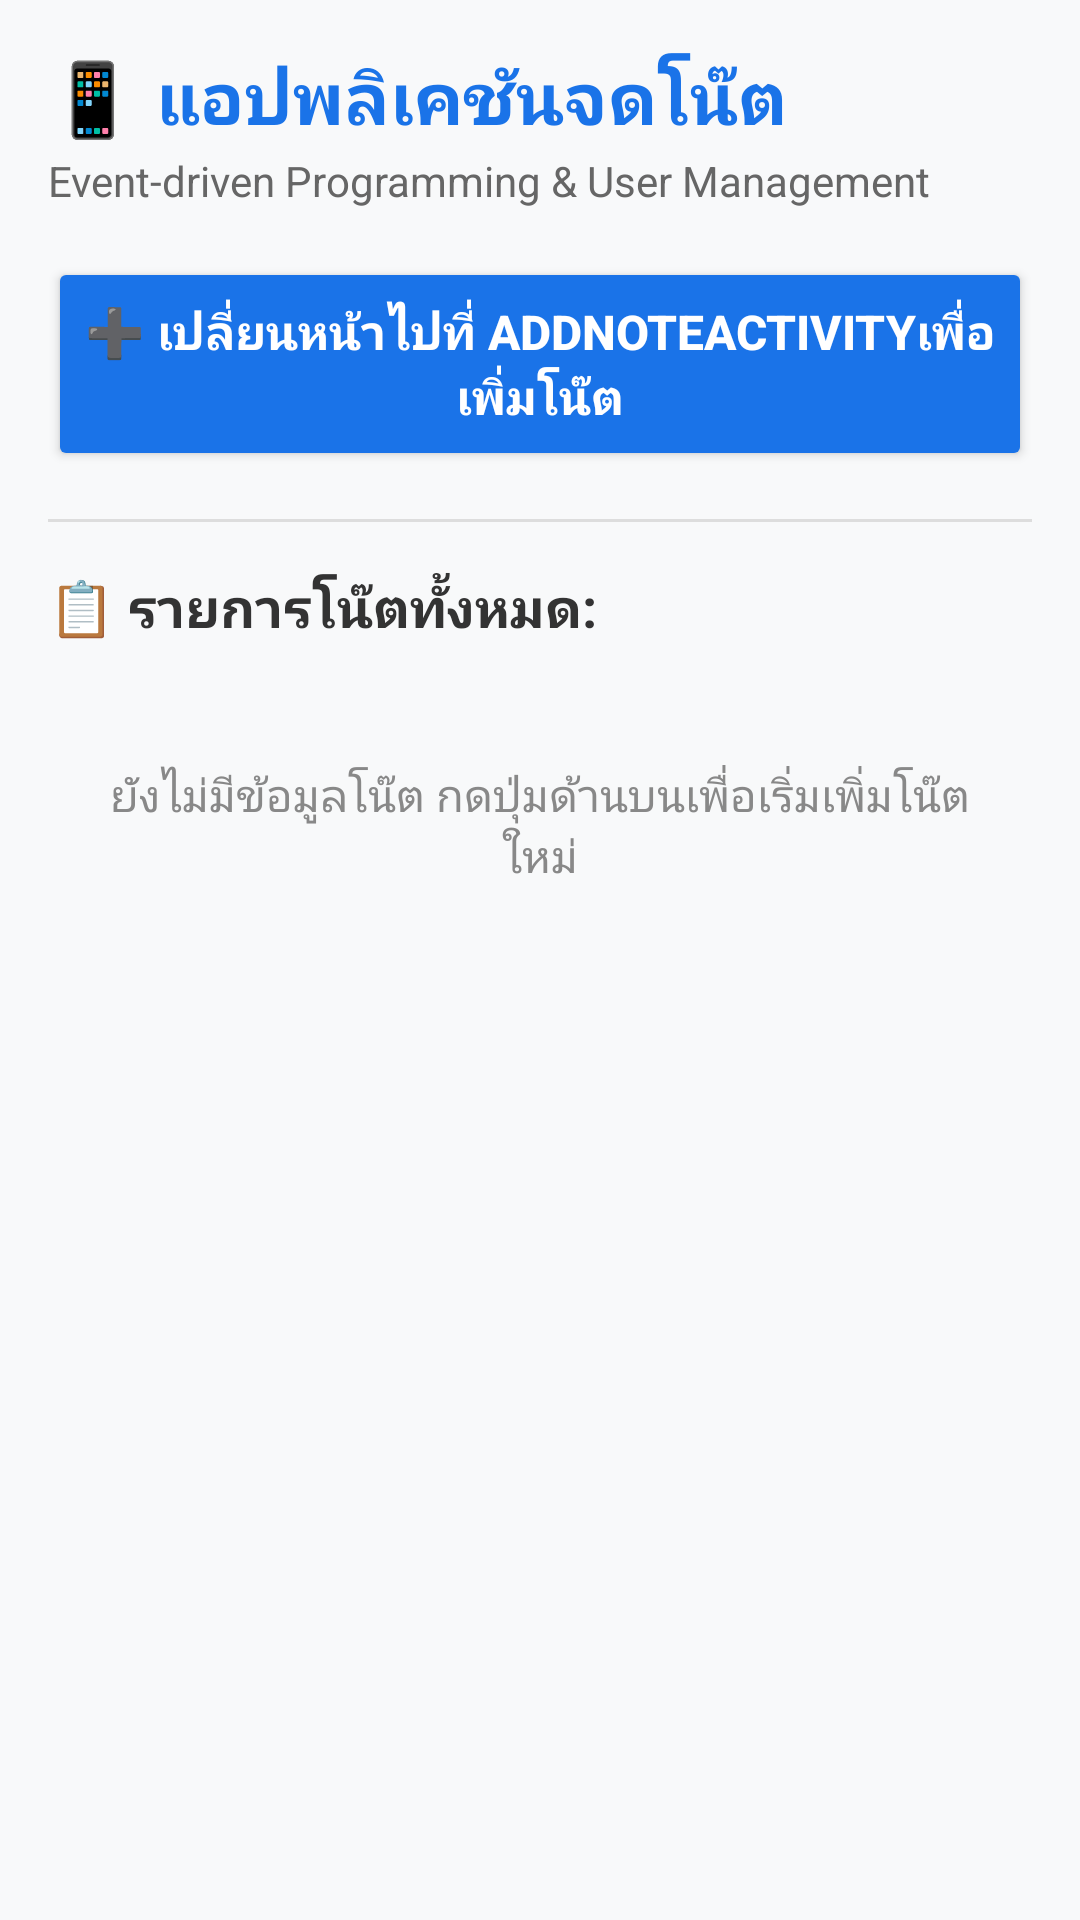

Write the Android layout XML for this screen, with the resource values it uses.
<!-- AndroidManifest.xml: application theme Theme.Lap51 -->
<!-- res/layout/activity_main.xml -->
<?xml version="1.0" encoding="utf-8"?>
<LinearLayout xmlns:android="http://schemas.android.com/apk/res/android"
    xmlns:app="http://schemas.android.com/apk/res-auto"
    xmlns:tools="http://schemas.android.com/tools"
    android:id="@+id/main"
    android:layout_width="match_parent"
    android:layout_height="match_parent"
    android:background="#F8F9FA"
    android:orientation="vertical"
    android:padding="16dp"
    tools:context=".MainActivity">

    
    <TextView
        android:layout_width="wrap_content"
        android:layout_height="wrap_content"
        android:text="📱 แอปพลิเคชันจดโน๊ต"
        android:textColor="#1A73E8"
        android:textSize="24sp"
        android:textStyle="bold" />

    <TextView
        android:layout_width="wrap_content"
        android:layout_height="wrap_content"
        android:layout_marginTop="2dp"
        android:text="Event-driven Programming &amp; User Management"
        android:textColor="#666666"
        android:textSize="14sp" />

    
    <Button
        android:id="@+id/btnGoToAddNote"
        android:layout_width="match_parent"
        android:layout_height="wrap_content"
        android:layout_marginTop="16dp"
        android:backgroundTint="#1A73E8"
        android:paddingVertical="14dp"
        android:text="➕ เปลี่ยนหน้าไปที่ AddNoteActivityเพื่อเพิ่มโน๊ต"
        android:textColor="#FFFFFF"
        android:textSize="16sp"
        android:textStyle="bold" />

    <View
        android:layout_width="match_parent"
        android:layout_height="1dp"
        android:layout_marginVertical="16dp"
        android:background="#DDDDDD" />

    
    <TextView
        android:layout_width="wrap_content"
        android:layout_height="wrap_content"
        android:text="📋 รายการโน๊ตทั้งหมด:"
        android:textColor="#333333"
        android:textSize="18sp"
        android:textStyle="bold" />

    <TextView
        android:id="@+id/tvEmptyMainNotes"
        android:layout_width="match_parent"
        android:layout_height="wrap_content"
        android:layout_marginTop="24dp"
        android:gravity="center"
        android:padding="16dp"
        android:text="ยังไม่มีข้อมูลโน๊ต กดปุ่มด้านบนเพื่อเริ่มเพิ่มโน๊ตใหม่"
        android:textColor="#888888"
        android:textSize="15sp" />

    <androidx.recyclerview.widget.RecyclerView
        android:id="@+id/rvMainNotes"
        android:layout_width="match_parent"
        android:layout_height="0dp"
        android:layout_marginTop="12dp"
        android:layout_weight="1" />

</LinearLayout>
<!-- resources referenced by this layout -->
<resources>
  <style name="Theme.Lap51" parent="Base.Theme.Lap51" />
  <style name="Base.Theme.Lap51" parent="Theme.Material3.DayNight.NoActionBar">
          
          
      </style>
</resources>
